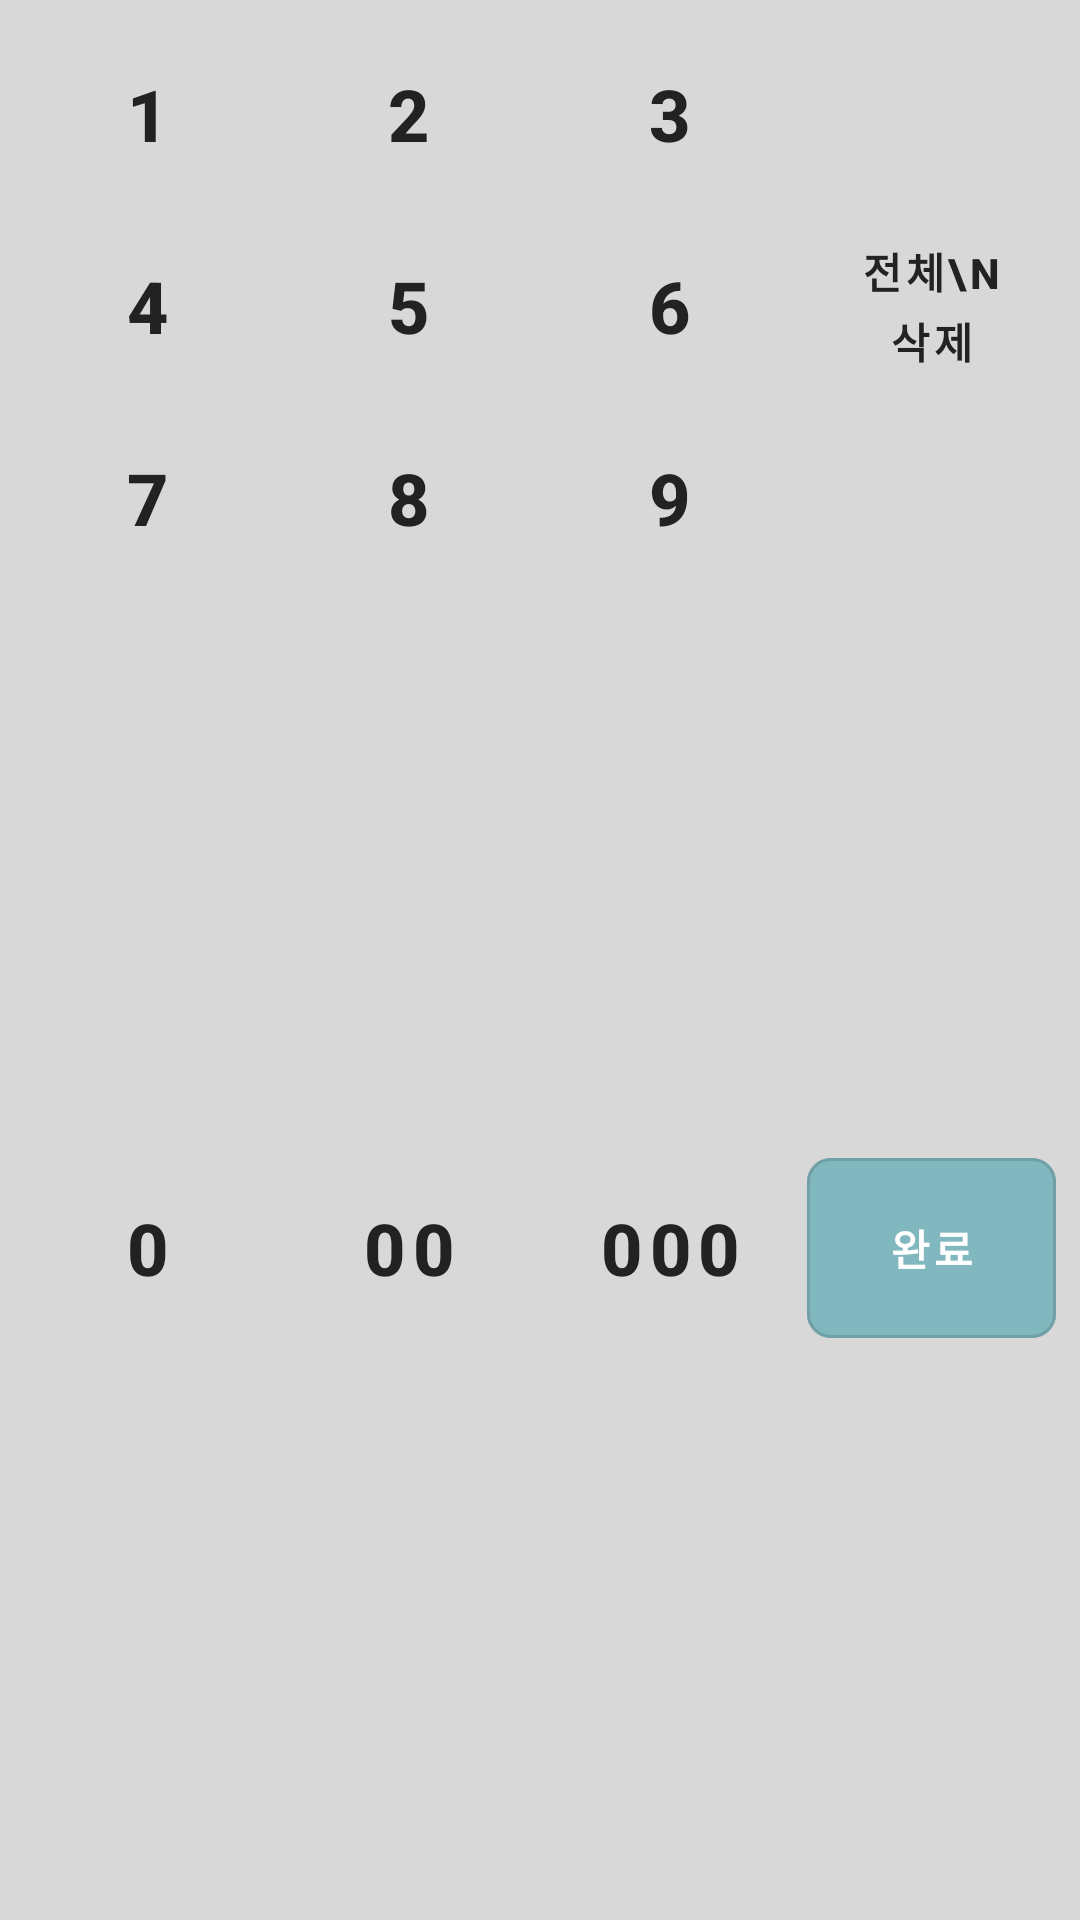

Here is an Android app screen rendered from its layout file. Give the layout XML and the strings, colors and styles it references.
<!-- AndroidManifest.xml: application theme Theme.EtcStudy -->
<!-- res/layout/custom_keybord_amount.xml -->
<?xml version="1.0" encoding="utf-8"?>
<androidx.constraintlayout.widget.ConstraintLayout xmlns:android="http://schemas.android.com/apk/res/android"
    xmlns:tools="http://schemas.android.com/tools"
    xmlns:app="http://schemas.android.com/apk/res-auto"
    android:layout_width="match_parent"
    android:layout_height="wrap_content"
    android:layout_gravity="bottom"
    tools:parentTag="androidx.constraintlayout.widget.ConstraintLayout">

    <View
        android:layout_height="0dp"
        android:layout_width="0dp"
        android:background="@color/gray_enabled"
        app:layout_constraintTop_toTopOf="parent"
        app:layout_constraintBottom_toBottomOf="parent"
        app:layout_constraintStart_toStartOf="parent"
        app:layout_constraintEnd_toEndOf="parent"/>

    <Button
        style="@style/App.Button.NumberPad"
        android:id="@+id/btnOne"
        android:layout_width="0dp"
        android:layout_height="60dp"
        android:layout_marginTop="@dimen/keyboard_out_padding"
        android:layout_marginStart="@dimen/keyboard_out_padding"
        android:contentDescription="@string/one"
        android:tag="@string/one"
        android:text="@string/one"
        app:layout_constraintTop_toTopOf="parent"
        app:layout_constraintStart_toStartOf="parent"
        app:layout_constraintEnd_toStartOf="@id/btnTwo"/>

    <Button
        style="@style/App.Button.NumberPad"
        android:id="@+id/btnTwo"
        android:layout_width="0dp"
        android:layout_height="60dp"
        android:layout_marginStart="@dimen/keyboard_in_horizontal_padding"
        android:contentDescription="@string/two"
        android:tag="@string/two"
        android:text="@string/two"
        app:layout_constraintTop_toTopOf="@id/btnOne"
        app:layout_constraintStart_toEndOf="@id/btnOne"
        app:layout_constraintEnd_toStartOf="@id/btnThree"/>

    <Button
        style="@style/App.Button.NumberPad"
        android:id="@+id/btnThree"
        android:layout_width="0dp"
        android:layout_height="60dp"
        android:layout_marginStart="@dimen/keyboard_in_horizontal_padding"
        android:contentDescription="@string/three"
        android:tag="@string/three"
        android:text="@string/three"
        app:layout_constraintTop_toTopOf="@id/btnOne"
        app:layout_constraintStart_toEndOf="@id/btnTwo"
        app:layout_constraintEnd_toStartOf="@id/btnBack"/>

    <Button
        style="@style/App.Button.NumberPad"
        android:id="@+id/btnBack"
        android:layout_width="0dp"
        android:layout_height="60dp"
        android:layout_marginEnd="@dimen/keyboard_out_padding"
        android:layout_marginStart="@dimen/keyboard_in_horizontal_padding"
        android:contentDescription="@string/three"
        app:layout_constraintTop_toTopOf="@id/btnOne"
        app:layout_constraintStart_toEndOf="@id/btnThree"
        app:layout_constraintEnd_toEndOf="parent"/>

    <View
        android:layout_width="24dp"
        android:layout_height="24dp"
        android:background="@drawable/ic_backspace"
        android:elevation="3dp"
        android:backgroundTint="@color/black"
        app:layout_constraintTop_toTopOf="@id/btnBack"
        app:layout_constraintBottom_toBottomOf="@id/btnBack"
        app:layout_constraintStart_toStartOf="@id/btnBack"
        app:layout_constraintEnd_toEndOf="@id/btnBack"/>

    <Button
        style="@style/App.Button.NumberPad"
        android:id="@+id/btnFour"
        android:layout_width="0dp"
        android:layout_height="60dp"
        android:layout_marginTop="@dimen/keyboard_in_vertical_padding"
        android:layout_marginStart="@dimen/keyboard_out_padding"
        android:contentDescription="@string/four"
        android:tag="@string/four"
        android:text="@string/four"
        app:layout_constraintTop_toBottomOf="@id/btnOne"
        app:layout_constraintStart_toStartOf="parent"
        app:layout_constraintEnd_toStartOf="@id/btnFive"/>

    <Button
        style="@style/App.Button.NumberPad"
        android:id="@+id/btnFive"
        android:layout_width="0dp"
        android:layout_height="60dp"
        android:layout_marginStart="@dimen/keyboard_in_horizontal_padding"
        android:contentDescription="@string/five"
        android:tag="@string/five"
        android:text="@string/five"
        app:layout_constraintTop_toTopOf="@id/btnFour"
        app:layout_constraintStart_toEndOf="@id/btnFour"
        app:layout_constraintEnd_toStartOf="@id/btnSix"/>

    <Button
        style="@style/App.Button.NumberPad"
        android:id="@+id/btnSix"
        android:layout_width="0dp"
        android:layout_height="60dp"
        android:layout_marginStart="@dimen/keyboard_in_horizontal_padding"
        android:contentDescription="@string/six"
        android:tag="@string/six"
        android:text="@string/six"
        app:layout_constraintTop_toTopOf="@id/btnFour"
        app:layout_constraintStart_toEndOf="@id/btnFive"
        app:layout_constraintEnd_toStartOf="@id/btnAllDelete"/>

    <Button
        style="@style/App.Button.NumberPad"
        android:id="@+id/btnAllDelete"
        android:layout_width="0dp"
        android:layout_height="60dp"
        android:text="전체\n삭제"
        android:textSize="14sp"
        android:lineSpacingExtra="3sp"
        android:layout_marginStart="@dimen/keyboard_in_horizontal_padding"
        android:layout_marginEnd="@dimen/keyboard_out_padding"
        android:contentDescription="@string/three"
        app:layout_constraintTop_toTopOf="@id/btnFour"
        app:layout_constraintStart_toEndOf="@id/btnSix"
        app:layout_constraintEnd_toEndOf="parent"/>

    <Button
        style="@style/App.Button.NumberPad"
        android:id="@+id/btnSeven"
        android:layout_width="0dp"
        android:layout_height="60dp"
        android:layout_marginTop="@dimen/keyboard_in_vertical_padding"
        android:layout_marginStart="@dimen/keyboard_out_padding"
        android:contentDescription="@string/seven"
        android:tag="@string/seven"
        android:text="@string/seven"
        app:layout_constraintTop_toBottomOf="@id/btnFour"
        app:layout_constraintStart_toStartOf="parent"
        app:layout_constraintEnd_toStartOf="@id/btnEight"/>

    <Button
        style="@style/App.Button.NumberPad"
        android:id="@+id/btnEight"
        android:layout_width="0dp"
        android:layout_height="60dp"
        android:layout_marginStart="@dimen/keyboard_in_horizontal_padding"
        android:contentDescription="@string/eight"
        android:tag="@string/eight"
        android:text="@string/eight"
        app:layout_constraintTop_toTopOf="@id/btnSeven"
        app:layout_constraintStart_toEndOf="@id/btnSeven"
        app:layout_constraintEnd_toStartOf="@id/btnNine"/>

    <Button
        style="@style/App.Button.NumberPad"
        android:id="@+id/btnNine"
        android:layout_width="0dp"
        android:layout_height="60dp"
        android:layout_marginStart="@dimen/keyboard_in_horizontal_padding"
        android:contentDescription="@string/nine"
        android:tag="@string/nine"
        android:text="@string/nine"
        app:layout_constraintTop_toTopOf="@id/btnSeven"
        app:layout_constraintStart_toEndOf="@id/btnEight"
        app:layout_constraintEnd_toStartOf="@id/btnNone2"/>

    <Button
        style="@style/App.Button.NumberPad"
        android:id="@+id/btnNone2"
        android:layout_width="0dp"
        android:layout_height="60dp"
        android:layout_marginStart="@dimen/keyboard_in_horizontal_padding"
        android:layout_marginEnd="@dimen/keyboard_out_padding"
        android:contentDescription="@string/three"
        android:enabled="false"
        android:backgroundTint="@color/gray_enabled"
        app:layout_constraintTop_toTopOf="@id/btnSeven"
        app:layout_constraintStart_toEndOf="@id/btnNine"
        app:layout_constraintEnd_toEndOf="parent"/>

    <Button
        style="@style/App.Button.NumberPad"
        android:id="@+id/btnZero"
        android:layout_width="0dp"
        android:layout_height="60dp"
        android:layout_marginTop="@dimen/keyboard_in_vertical_padding"
        android:layout_marginStart="@dimen/keyboard_out_padding"
        android:layout_marginBottom="@dimen/keyboard_out_padding"
        android:contentDescription="@string/zero"
        android:tag="@string/zero"
        android:text="@string/zero"
        app:layout_constraintTop_toBottomOf="@id/btnSeven"
        app:layout_constraintBottom_toBottomOf="parent"
        app:layout_constraintStart_toStartOf="parent"
        app:layout_constraintEnd_toStartOf="@id/btnHundred" />

    <Button
        style="@style/App.Button.NumberPad"
        android:id="@+id/btnHundred"
        android:layout_width="0dp"
        android:layout_height="60dp"
        android:layout_marginStart="@dimen/keyboard_in_horizontal_padding"
        android:contentDescription="@string/hundred"
        android:tag="@string/hundred"
        android:text="@string/hundred"
        app:layout_constraintTop_toTopOf="@id/btnZero"
        app:layout_constraintBottom_toBottomOf="@id/btnZero"
        app:layout_constraintStart_toEndOf="@id/btnZero"
        app:layout_constraintEnd_toStartOf="@id/btnThousand"/>

    <Button
        style="@style/App.Button.NumberPad"
        android:id="@+id/btnThousand"
        android:layout_width="0dp"
        android:layout_height="60dp"
        android:layout_marginStart="@dimen/keyboard_in_horizontal_padding"
        android:contentDescription="@string/thousand"
        android:tag="@string/thousand"
        android:text="@string/thousand"
        app:layout_constraintTop_toTopOf="@id/btnZero"
        app:layout_constraintBottom_toBottomOf="@id/btnZero"
        app:layout_constraintStart_toEndOf="@id/btnHundred"
        app:layout_constraintEnd_toStartOf="@id/btnNext"/>

    <com.google.android.material.button.MaterialButton
        style="@style/App.Button.NumberPad"
        android:id="@+id/btnNext"
        android:layout_width="0dp"
        android:layout_height="60dp"
        android:layout_marginStart="@dimen/keyboard_in_horizontal_padding"
        android:layout_marginEnd="@dimen/keyboard_out_padding"
        android:contentDescription="@string/complete"
        android:textSize="14sp"
        android:tag="@string/complete"
        android:text="@string/complete"
        android:textColor="@color/white"
        android:backgroundTint="@color/sky_blue"
        app:rippleColor="@color/sky_blue_ripple"
        app:layout_constraintTop_toTopOf="@id/btnZero"
        app:layout_constraintBottom_toBottomOf="@id/btnZero"
        app:layout_constraintStart_toEndOf="@id/btnThousand"
        app:layout_constraintEnd_toEndOf="parent"/>

</androidx.constraintlayout.widget.ConstraintLayout>
<!-- resources referenced by this layout -->
<resources>
  <color name="black">#222222</color>
  <color name="gray_enabled">#d8d8d8</color>
  <color name="sky_blue">#81B7bE</color>
  <color name="sky_blue_ripple">#547073</color>
  <color name="white">#FFFFFFFF</color>
  <dimen name="keyboard_in_horizontal_padding">4dp</dimen>
  <dimen name="keyboard_in_vertical_padding">4dp</dimen>
  <dimen name="keyboard_out_padding">8dp</dimen>
  <string name="complete">완료</string>
  <string name="eight">8</string>
  <string name="five">5</string>
  <string name="four">4</string>
  <string name="hundred">00</string>
  <string name="nine">9</string>
  <string name="one">1</string>
  <string name="seven">7</string>
  <string name="six">6</string>
  <string name="thousand">000</string>
  <string name="three">3</string>
  <string name="two">2</string>
  <string name="zero">0</string>
  <style name="App.Button.NumberPad" parent="Widget.MaterialComponents.Button.OutlinedButton">
          <item name="android:insetTop">0dp</item>
          <item name="android:insetBottom">0dp</item>
          <item name="android:textSize">24sp</item>
          <item name="android:textStyle">bold</item>
          <item name="android:textColor">@color/black</item>
          <item name="backgroundTint">#FDFDFD</item>
          <item name="rippleColor">@color/light_gray</item>
          <item name="cornerRadius">8dp</item>
      </style>
  <style name="Theme.EtcStudy" parent="Theme.MaterialComponents.Light.NoActionBar">
          
          <item name="colorPrimary">@color/main_mint</item>
          <item name="colorPrimaryVariant">@color/main_mint_2</item>
          <item name="colorOnPrimary">@color/white</item>
          
          <item name="colorSecondary">@color/main_orange</item>
          <item name="colorSecondaryVariant">@color/main_orange_2</item>
          <item name="colorOnSecondary">@color/black</item>
          
          <item name="android:statusBarColor" tools:targetApi="l">@color/white</item>
          <item name="android:windowLightStatusBar">true</item>
          
      </style>
  <color name="light_gray">#AAAAAA</color>
  <color name="main_mint">#40ceb3</color>
  <color name="main_mint_2">#e6f3f1</color>
  <color name="main_orange">#ff911a</color>
  <color name="main_orange_2">#fff0e2</color>
</resources>
